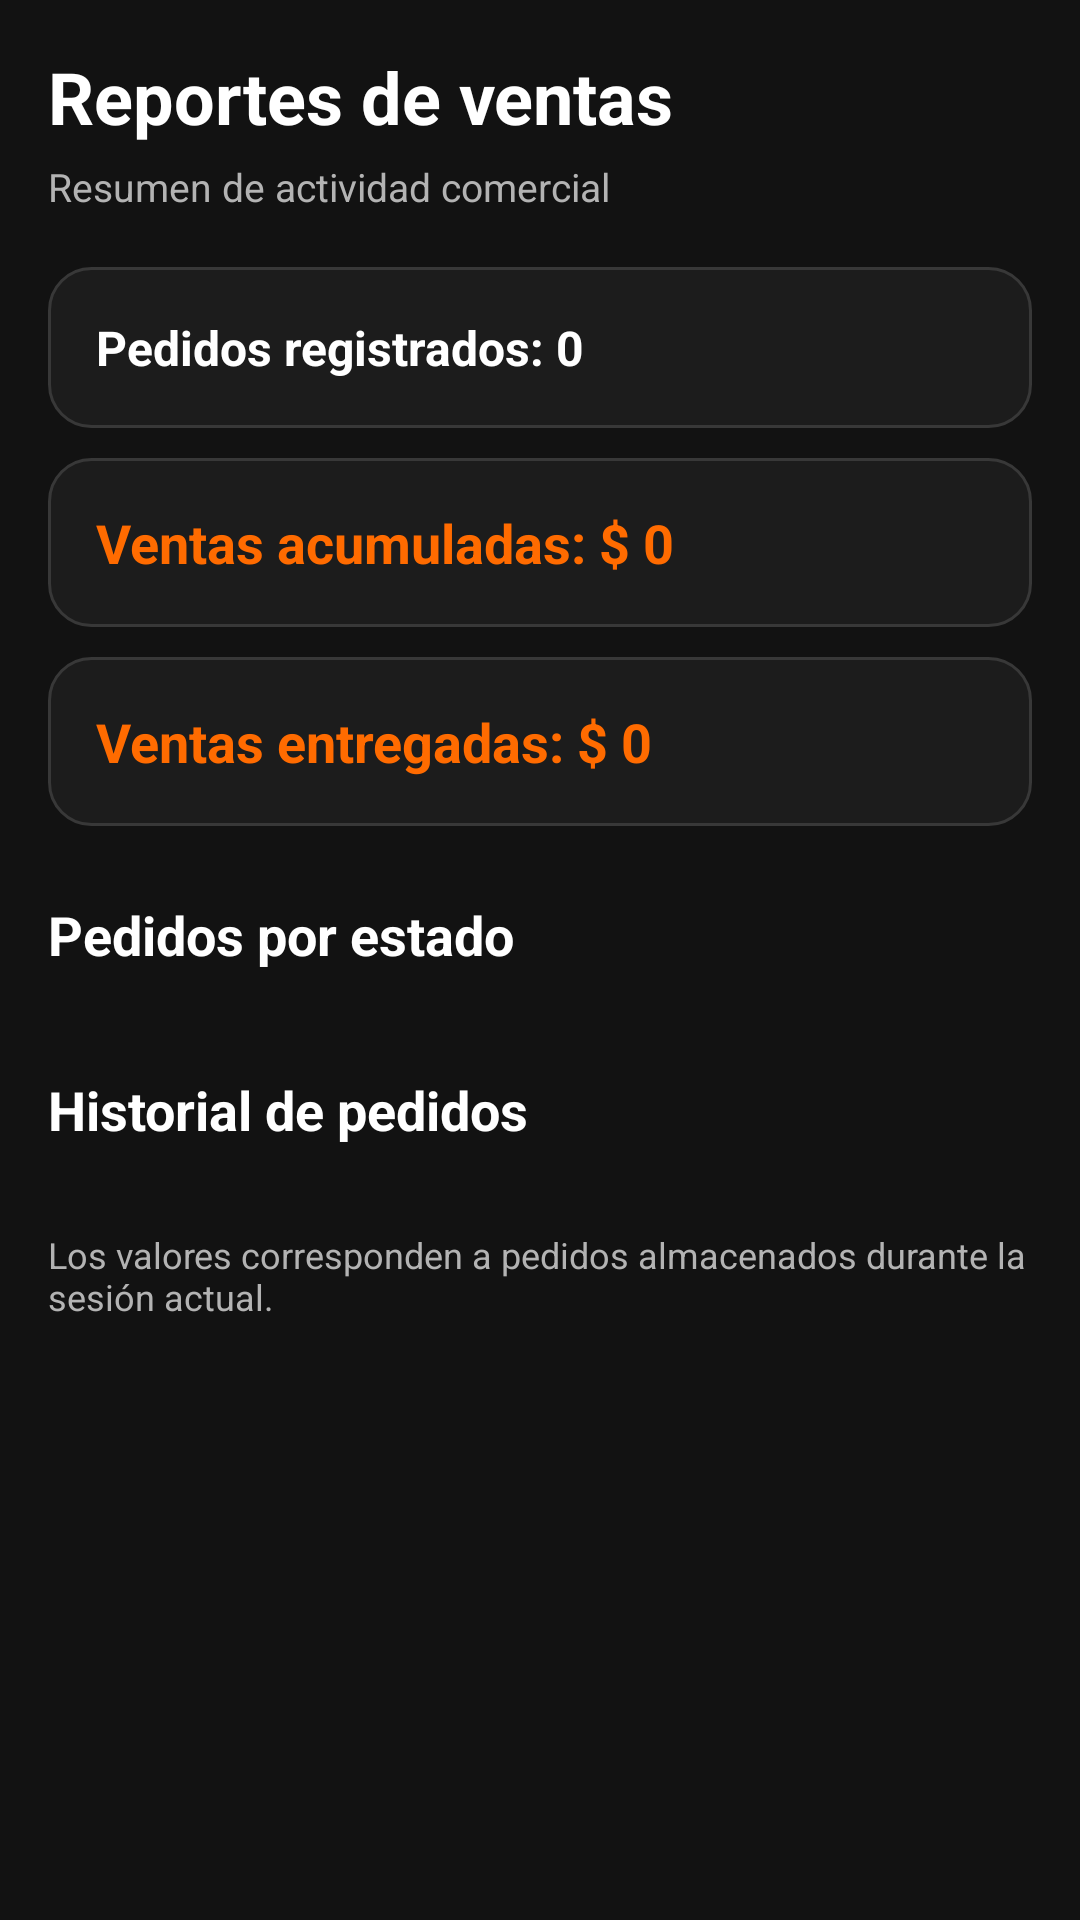

Android layout source for this screen:
<!-- AndroidManifest.xml: application theme Theme.Overshop -->
<!-- res/layout/fragment_admin_reports.xml -->
<?xml version="1.0" encoding="utf-8"?>
<ScrollView xmlns:android="http://schemas.android.com/apk/res/android"
    android:layout_width="match_parent"
    android:layout_height="match_parent"
    android:background="@color/overshop_background"
    android:fillViewport="true">

    <LinearLayout
        android:layout_width="match_parent"
        android:layout_height="wrap_content"
        android:orientation="vertical"
        android:padding="16dp">

        <TextView
            android:layout_width="match_parent"
            android:layout_height="wrap_content"
            android:text="Reportes de ventas"
            android:textColor="@color/overshop_white"
            android:textSize="24sp"
            android:textStyle="bold" />

        <TextView
            android:layout_width="match_parent"
            android:layout_height="wrap_content"
            android:layout_marginTop="5dp"
            android:layout_marginBottom="18dp"
            android:text="Resumen de actividad comercial"
            android:textColor="@color/overshop_text_secondary"
            android:textSize="13sp" />

        <TextView
            android:id="@+id/tvReportsOrderCount"
            android:layout_width="match_parent"
            android:layout_height="wrap_content"
            android:background="@drawable/bg_admin_stat"
            android:padding="16dp"
            android:text="Pedidos registrados: 0"
            android:textColor="@color/overshop_white"
            android:textSize="16sp"
            android:textStyle="bold" />

        <TextView
            android:id="@+id/tvReportsSales"
            android:layout_width="match_parent"
            android:layout_height="wrap_content"
            android:layout_marginTop="10dp"
            android:background="@drawable/bg_admin_stat"
            android:padding="16dp"
            android:text="Ventas acumuladas: $ 0"
            android:textColor="@color/overshop_orange"
            android:textSize="18sp"
            android:textStyle="bold" />

        <TextView
            android:id="@+id/tvReportsDelivered"
            android:layout_width="match_parent"
            android:layout_height="wrap_content"
            android:layout_marginTop="10dp"
            android:background="@drawable/bg_admin_stat"
            android:padding="16dp"
            android:text="Ventas entregadas: $ 0"
            android:textColor="@color/overshop_orange"
            android:textSize="18sp"
            android:textStyle="bold" />

        <TextView
            android:layout_width="match_parent"
            android:layout_height="wrap_content"
            android:layout_marginTop="24dp"
            android:layout_marginBottom="10dp"
            android:text="Pedidos por estado"
            android:textColor="@color/overshop_white"
            android:textSize="18sp"
            android:textStyle="bold" />

        <LinearLayout
            android:id="@+id/layoutOrderStatuses"
            android:layout_width="match_parent"
            android:layout_height="wrap_content"
            android:orientation="vertical" />

        <TextView
            android:layout_width="match_parent"
            android:layout_height="wrap_content"
            android:layout_marginTop="24dp"
            android:layout_marginBottom="10dp"
            android:text="Historial de pedidos"
            android:textColor="@color/overshop_white"
            android:textSize="18sp"
            android:textStyle="bold" />

        <TextView
            android:id="@+id/tvReportsEmpty"
            android:layout_width="match_parent"
            android:layout_height="wrap_content"
            android:padding="20dp"
            android:gravity="center"
            android:text="Todavía no hay pedidos registrados"
            android:textColor="@color/overshop_text_secondary"
            android:visibility="gone" />

        <LinearLayout
            android:id="@+id/layoutReportsOrders"
            android:layout_width="match_parent"
            android:layout_height="wrap_content"
            android:orientation="vertical" />

        <TextView
            android:layout_width="match_parent"
            android:layout_height="wrap_content"
            android:layout_marginTop="18dp"
            android:layout_marginBottom="12dp"
            android:text="Los valores corresponden a pedidos almacenados durante la sesión actual."
            android:textColor="@color/overshop_text_secondary"
            android:textSize="12sp" />

    </LinearLayout>
</ScrollView>
<!-- resources referenced by this layout -->
<resources>
  <color name="overshop_background">#121212</color>
  <color name="overshop_orange">#FF6B00</color>
  <color name="overshop_text_secondary">#B3B3B3</color>
  <color name="overshop_white">#FFFFFF</color>
  <!-- drawable bg_admin_stat (drawable) -->
  <?xml version="1.0" encoding="utf-8"?>
  <shape xmlns:android="http://schemas.android.com/apk/res/android">
      <solid android:color="#1C1C1C" />
      <corners android:radius="14dp" />
      <stroke
          android:width="1dp"
          android:color="@color/overshop_border" />
  </shape>
  <style name="Theme.Overshop" parent="Base.Theme.Overshop" />
  <color name="overshop_border">#383838</color>
  <style name="Base.Theme.Overshop" parent="Theme.Material3.DayNight.NoActionBar">
  
          
          <item name="colorPrimary">@color/overshop_orange</item>
          <item name="colorOnPrimary">@color/overshop_black</item>
  
          <item name="colorSecondary">@color/overshop_orange_dark</item>
          <item name="colorOnSecondary">@color/overshop_white</item>
  
          
          <item name="colorSurface">@color/overshop_surface</item>
          <item name="colorOnSurface">@color/overshop_white</item>
  
          
          <item name="android:windowBackground">@color/overshop_background</item>
  
          
          <item name="android:statusBarColor">@color/overshop_black</item>
          <item name="android:windowLightStatusBar">false</item>
  
          
          <item name="android:navigationBarColor">@color/overshop_black</item>
  
          
          <item name="android:colorAccent">@color/overshop_orange</item>
  
      </style>
  <color name="overshop_black">#0B0B0B</color>
  <color name="overshop_orange_dark">#E65C00</color>
  <color name="overshop_surface">#1E1E1E</color>
</resources>
